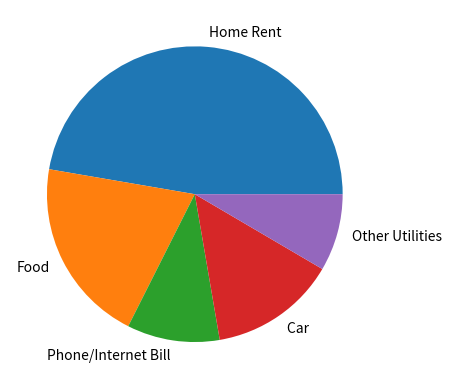

Here is the Python script that generated this plot:
import matplotlib.pyplot as plt
exp_vals = [1400,600,300,410,250]
exp_labels = ["Home Rent","Food","Phone/Internet Bill","Car ","Other Utilities"]
plt.pie(exp_vals,labels=exp_labels)
plt.show()